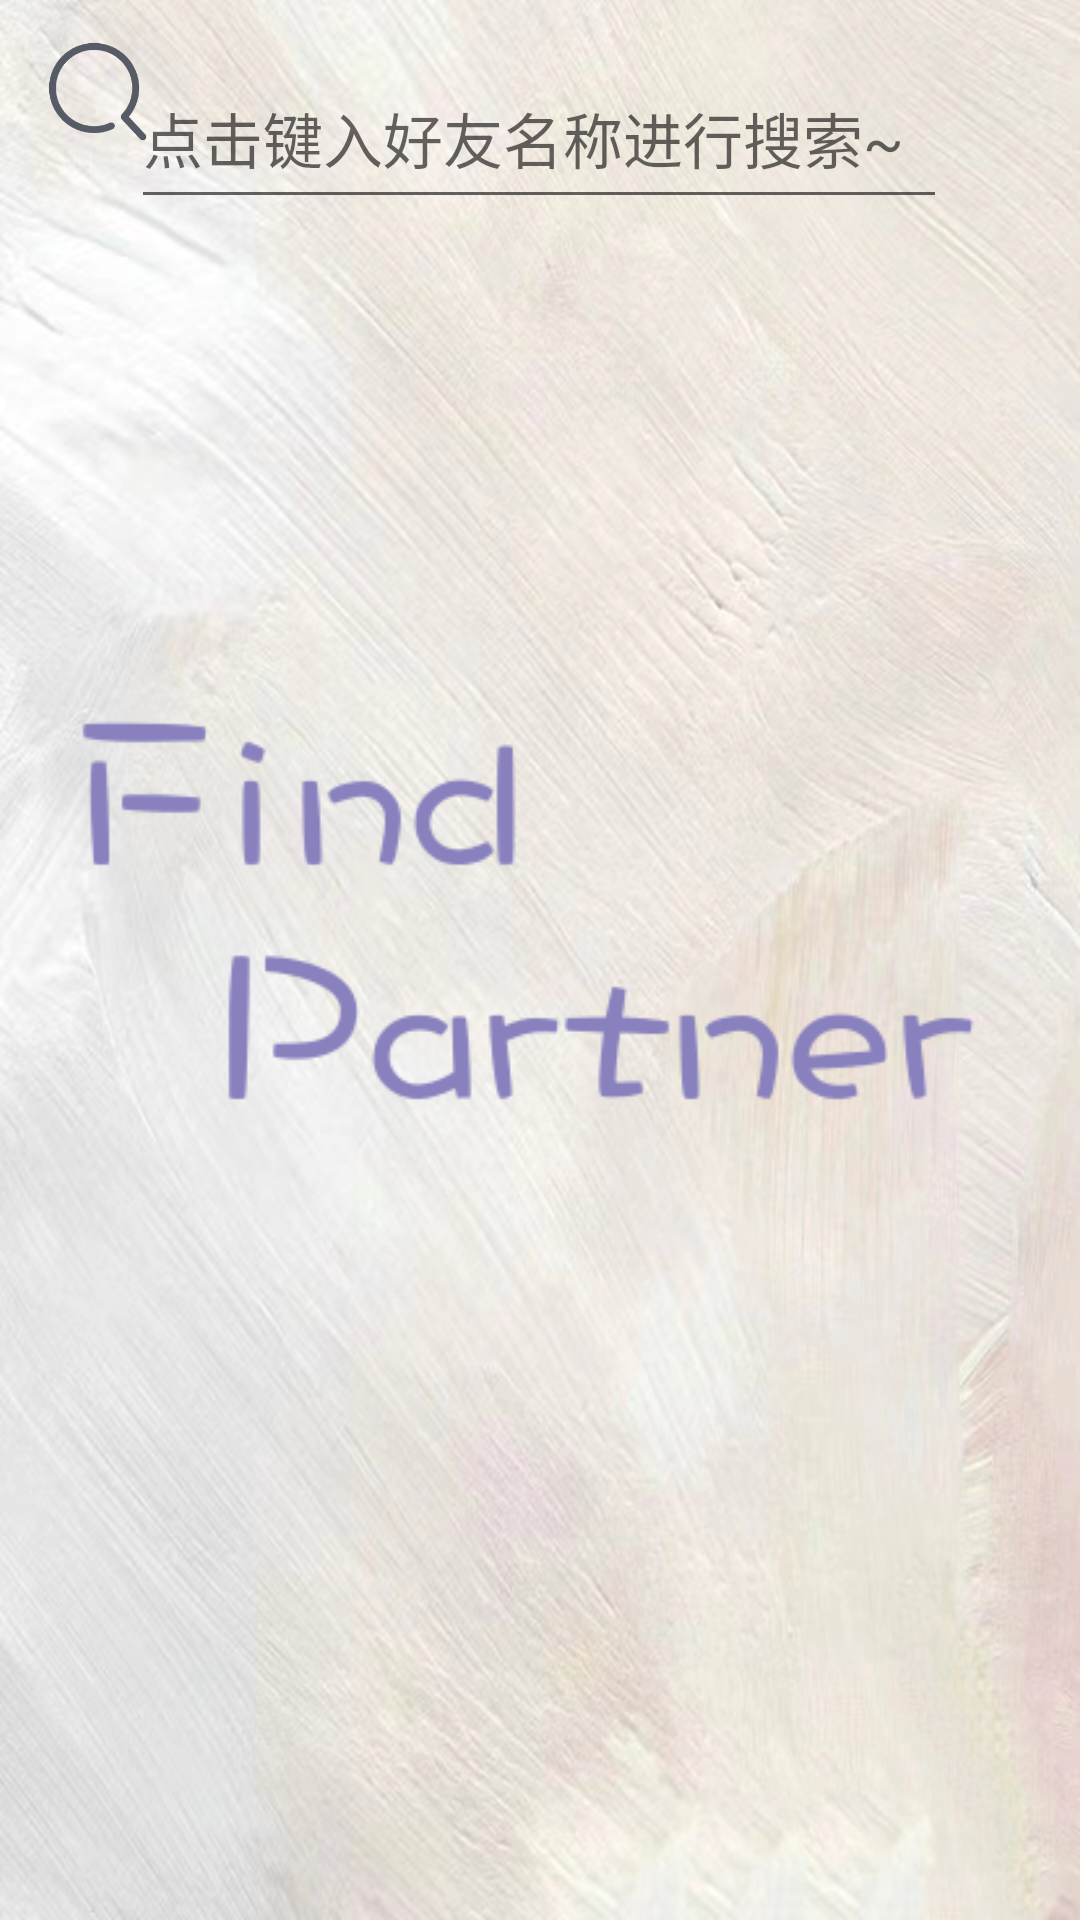

Produce the Android XML layout that renders to this screen, including the resource entries it uses.
<!-- AndroidManifest.xml: application theme Theme.Success -->
<!-- res/layout/activity_add_friend.xml -->
<?xml version="1.0" encoding="utf-8"?>
<androidx.constraintlayout.widget.ConstraintLayout xmlns:android="http://schemas.android.com/apk/res/android"
    xmlns:app="http://schemas.android.com/apk/res-auto"
    xmlns:tools="http://schemas.android.com/tools"
    android:layout_width="match_parent"
    android:layout_height="match_parent"
    android:background="@drawable/grey"
    tools:context=".AddFriend">


    <ImageView
        android:id="@+id/search_icon"
        android:layout_width="37dp"
        android:layout_height="51dp"
        android:layout_marginStart="14dp"
        android:layout_marginTop="5dp"
        android:src="@drawable/search"
        app:layout_constraintStart_toStartOf="parent"
        app:layout_constraintTop_toTopOf="parent" />

    <EditText
        android:id="@+id/search_friend"
        android:layout_width="272dp"
        android:layout_height="57dp"
        android:layout_marginTop="16dp"
        android:hint="点击键入好友名称进行搜索~"
        android:imeOptions="actionSearch"
        android:singleLine="true"
        android:textSize="20sp"
        app:layout_constraintBottom_toBottomOf="@+id/search_icon"
        app:layout_constraintEnd_toEndOf="parent"
        app:layout_constraintHorizontal_bias="0.496"
        app:layout_constraintStart_toStartOf="parent"
        app:layout_constraintTop_toTopOf="parent"
        app:layout_constraintVertical_bias="0.0" />

    <ImageView
        android:id="@+id/notify"
        android:layout_width="0dp"
        android:layout_height="194dp"
        android:layout_marginStart="6dp"
        android:layout_marginEnd="6dp"
        android:src="@drawable/find_partner"
        app:layout_constraintBottom_toBottomOf="parent"
        app:layout_constraintEnd_toEndOf="parent"
        app:layout_constraintStart_toStartOf="parent"
        app:layout_constraintTop_toBottomOf="@+id/search_icon"
        app:layout_constraintVertical_bias="0.392" />

    <ImageView
        android:id="@+id/msg_add_friend"
        android:layout_width="36dp"
        android:layout_height="43dp"
        android:layout_marginTop="46dp"
        android:layout_marginEnd="16dp"
        android:src="@drawable/msg"
        app:layout_constraintEnd_toEndOf="parent"
        app:layout_constraintTop_toTopOf="parent"
        android:visibility="invisible"/>

</androidx.constraintlayout.widget.ConstraintLayout>
<!-- resources referenced by this layout -->
<resources>
  <!-- drawable find_partner: png bitmap (drawable, 11301 bytes) -->
  <!-- drawable grey: jpg bitmap (drawable, 603485 bytes) -->
  <!-- drawable msg: png bitmap (drawable, 6054 bytes) -->
  <!-- drawable search: png bitmap (drawable, 8058 bytes) -->
  <style name="Theme.Success" parent="Theme.MaterialComponents.DayNight.DarkActionBar">
          
          <item name="colorPrimary">@color/purple_500</item>
          <item name="colorPrimaryVariant">@color/purple_700</item>
          <item name="colorOnPrimary">@color/white</item>
          
          <item name="colorSecondary">@color/teal_200</item>
          <item name="colorSecondaryVariant">@color/teal_700</item>
          <item name="colorOnSecondary">@color/black</item>
          
          <item name="android:statusBarColor">?attr/colorPrimaryVariant</item>
          
      </style>
  <!-- not gathered from this repository: default colours our renderer supplied (Android Studio template values) -->
  <color name="purple_500">#FF6200EE</color>
  <color name="purple_700">#FF3700B3</color>
  <color name="teal_200">#FF03DAC5</color>
  <color name="teal_700">#FF018786</color>
  <color name="black">#FF000000</color>
  <color name="white">#FFFFFFFF</color>
</resources>
